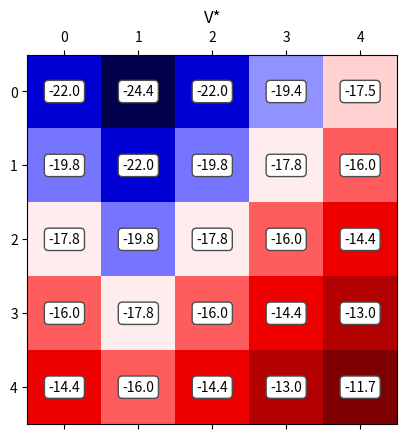
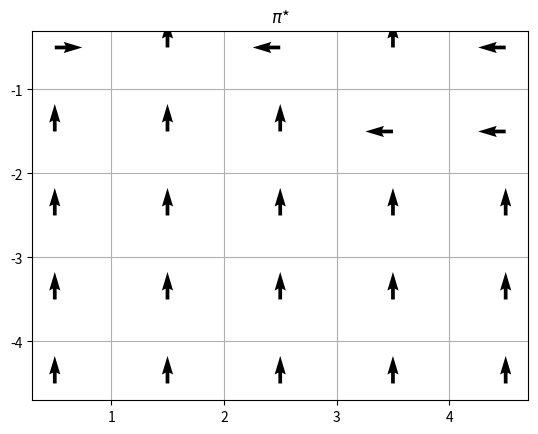

Write Python code to recreate these figures, in order.
import numpy as np
import matplotlib.pyplot as plt

#control	1--N	2--S	3--E	4--W
#return the (stage cost, target node) i.e.(l(x,u),x') pair
def cost_motion(node,control):
	if(node==2):
		return -10,22
	if(node==4):
		return -5,14
	if(control==1):
		if (node==1 or node==3 or node==5):
			return 1,node
		else:
			return 0,node-5
	elif (control==2):
		if (node==21 or node==22 or node==23 or node==24 or node==25):
			return 1,node
		else:
			return 0,node+5
	elif (control==3):
		if (node==5 or node==10 or node==15 or node==20 or node==25):
			return 1,node
		else:
			return 0,node+1
	elif (control==4):
		if (node==1 or node==6 or node==11 or node==16 or node==21):
			return 1,node
		else:
			return 0,node-1
	return

#visualize the result
def visualize(V, policy):
	# visualize the value function
	V = np.reshape(V,(5,5))
	fig, ax = plt.subplots()
	ax.matshow(V, cmap='seismic')
	for (i, j), z in np.ndenumerate(V):
		ax.text(j, i, '{:0.1f}'.format(z), ha='center', va='center',
				bbox=dict(boxstyle='round', facecolor='white', edgecolor='0.3'))
	plt.title('V*')
	plt.show()

	# visualize the policy
	policy = np.reshape(policy,(5,5))
	fig, ax = plt.subplots()
	ax.set_xticks(np.arange(0, 5, 1))
	ax.set_yticks(np.arange(-5, 0, 1))
	x_pos = []
	y_pos = []
	x_direct = []
	y_direct = []
	for i in range(5):
		for j in range(5):
			curr = policy[i,j]
			x_pos += [j+0.5]
			y_pos += [-i-0.5]
			if curr == 1:
				x_direct+=[0]
				y_direct+=[1]
			elif curr==2:
				x_direct+=[0]
				y_direct+=[-1]
			elif curr==3:
				x_direct+=[1]
				y_direct+=[0]
			elif curr==4:
				x_direct+=[-1]
				y_direct+=[0]
	ax.quiver(x_pos,y_pos,x_direct,y_direct)
	plt.grid()
	plt.title('$\pi$*')
	plt.show()

#Gauss-Seidel Value Iteration
def gauss_value_iteration(gamma,threshold):
	#Initialize value and policy function
	control = np.ones(25)
	Vk_0 = np.zeros(25)
	q = 0
	while (True):
		q+=1
		Vk_1 = np.copy(Vk_0)
		for i in range (1,26):
			N_cost,N_goal = cost_motion(i,1)
			S_cost,S_goal = cost_motion(i,2)
			E_cost,E_goal = cost_motion(i,3)
			W_cost,W_goal = cost_motion(i,4)
			a = np.array([	N_cost+gamma*Vk_0[N_goal-1],
							S_cost+gamma*Vk_0[S_goal-1],
							E_cost+gamma*Vk_0[E_goal-1],
							W_cost+gamma*Vk_0[W_goal-1]])
			Vk_0[i-1] = np.amin(a)
			control[i-1] = np.argmin(a)+1
		if (np.amax(abs(Vk_0-Vk_1)) < threshold):
			break
	print('Total number of iterations = '+str(q))
	visualize(Vk_0,control)
	return

#Regular Value Iteration
def value_iteration(gamma,threshold):
	#Initialize value and policy function
	control = np.ones(25)
	Vk_0 = np.zeros(25)
	q = 0
	while (True):
		q+=1
		Vk_1 = np.copy(Vk_0)
		for i in range (1,26):
			N_cost,N_goal = cost_motion(i,1)
			S_cost,S_goal = cost_motion(i,2)
			E_cost,E_goal = cost_motion(i,3)
			W_cost,W_goal = cost_motion(i,4)
			a = np.array([	N_cost+gamma*Vk_0[N_goal-1],
							S_cost+gamma*Vk_0[S_goal-1],
							E_cost+gamma*Vk_0[E_goal-1],
							W_cost+gamma*Vk_0[W_goal-1]])
			Vk_1[i-1] = np.amin(a)
			control[i-1] = np.argmin(a)+1
		if (np.amax(abs(Vk_0-Vk_1)) < threshold):
			break
		Vk_0 = np.copy(Vk_1)
	print('Total number of iterations = '+str(q))
	visualize(Vk_0,control)
	return


#Policy Iteration
def policy_iteration(gamma,threshold):
	#Initialize value and policy function
	control = np.ones(25)
	Vk_0 = np.zeros(25)
	Vk_1 = np.zeros(25)
	q = 0
	while (True):
		q+=1
		Vk_odd = np.copy(Vk_0)
		#Policy Evaluation
		while(True):
			for i in range(1,26):
				cost,goal = cost_motion(i,control[i-1])
				Vk_1[i-1] = cost+gamma*Vk_0[goal-1]

			if (np.amax(abs(Vk_0-Vk_1)) < threshold):
				break
			Vk_0 = np.copy(Vk_1)
		
		#Policy Improvement
		for i in range (1,26):
			N_cost,N_goal = cost_motion(i,1)
			S_cost,S_goal = cost_motion(i,2)
			E_cost,E_goal = cost_motion(i,3)
			W_cost,W_goal = cost_motion(i,4)
			a = np.array([	N_cost+gamma*Vk_0[N_goal-1],
							S_cost+gamma*Vk_0[S_goal-1],
							E_cost+gamma*Vk_0[E_goal-1],
							W_cost+gamma*Vk_0[W_goal-1]])
			control[i-1] = np.argmin(a)+1

		if (np.amax(abs(Vk_odd-Vk_0)) < threshold):
			break

	print('Total number of iterations = '+str(q))
	visualize(Vk_0,control)
	return

def Qvalue_iteration(gamma,threshold):
	#Initialize value and policy function
	control = np.ones(25)
	Q_0 = np.zeros((25,4))
	Q_1 = np.zeros((25,4))
	q = 0
	while (True):
		q+=1
		Q_1 = np.copy(Q_0)
		for i in range(1,26):
			for j in range(4):
				cost,goal = cost_motion(i,j+1)
				min_Q_value = np.amin(Q_0[goal-1,:])
				Q_0[i-1,j] = cost + gamma*min_Q_value
		if (np.amax(abs(Q_0-Q_1)) < threshold):
			break
	V = np.amin(Q_0,axis=1)
	policy = np.argmin(Q_0,axis=1) + 1
	print('Total number of iterations = '+str(q))
	visualize(V,policy)
	return
	
if __name__ == '__main__':
	threshold = 0.00001		#threshold to determine convergence i.e. max|V'(x) - V(x)| < threshold
	gamma = 0.9				#discount factor
	#gamma = 0.8
	#gamma = 0.99
	#gauss_value_iteration(gamma,threshold)
	#value_iteration(gamma,threshold)
	#policy_iteration(gamma,threshold)
	Qvalue_iteration(gamma,threshold)